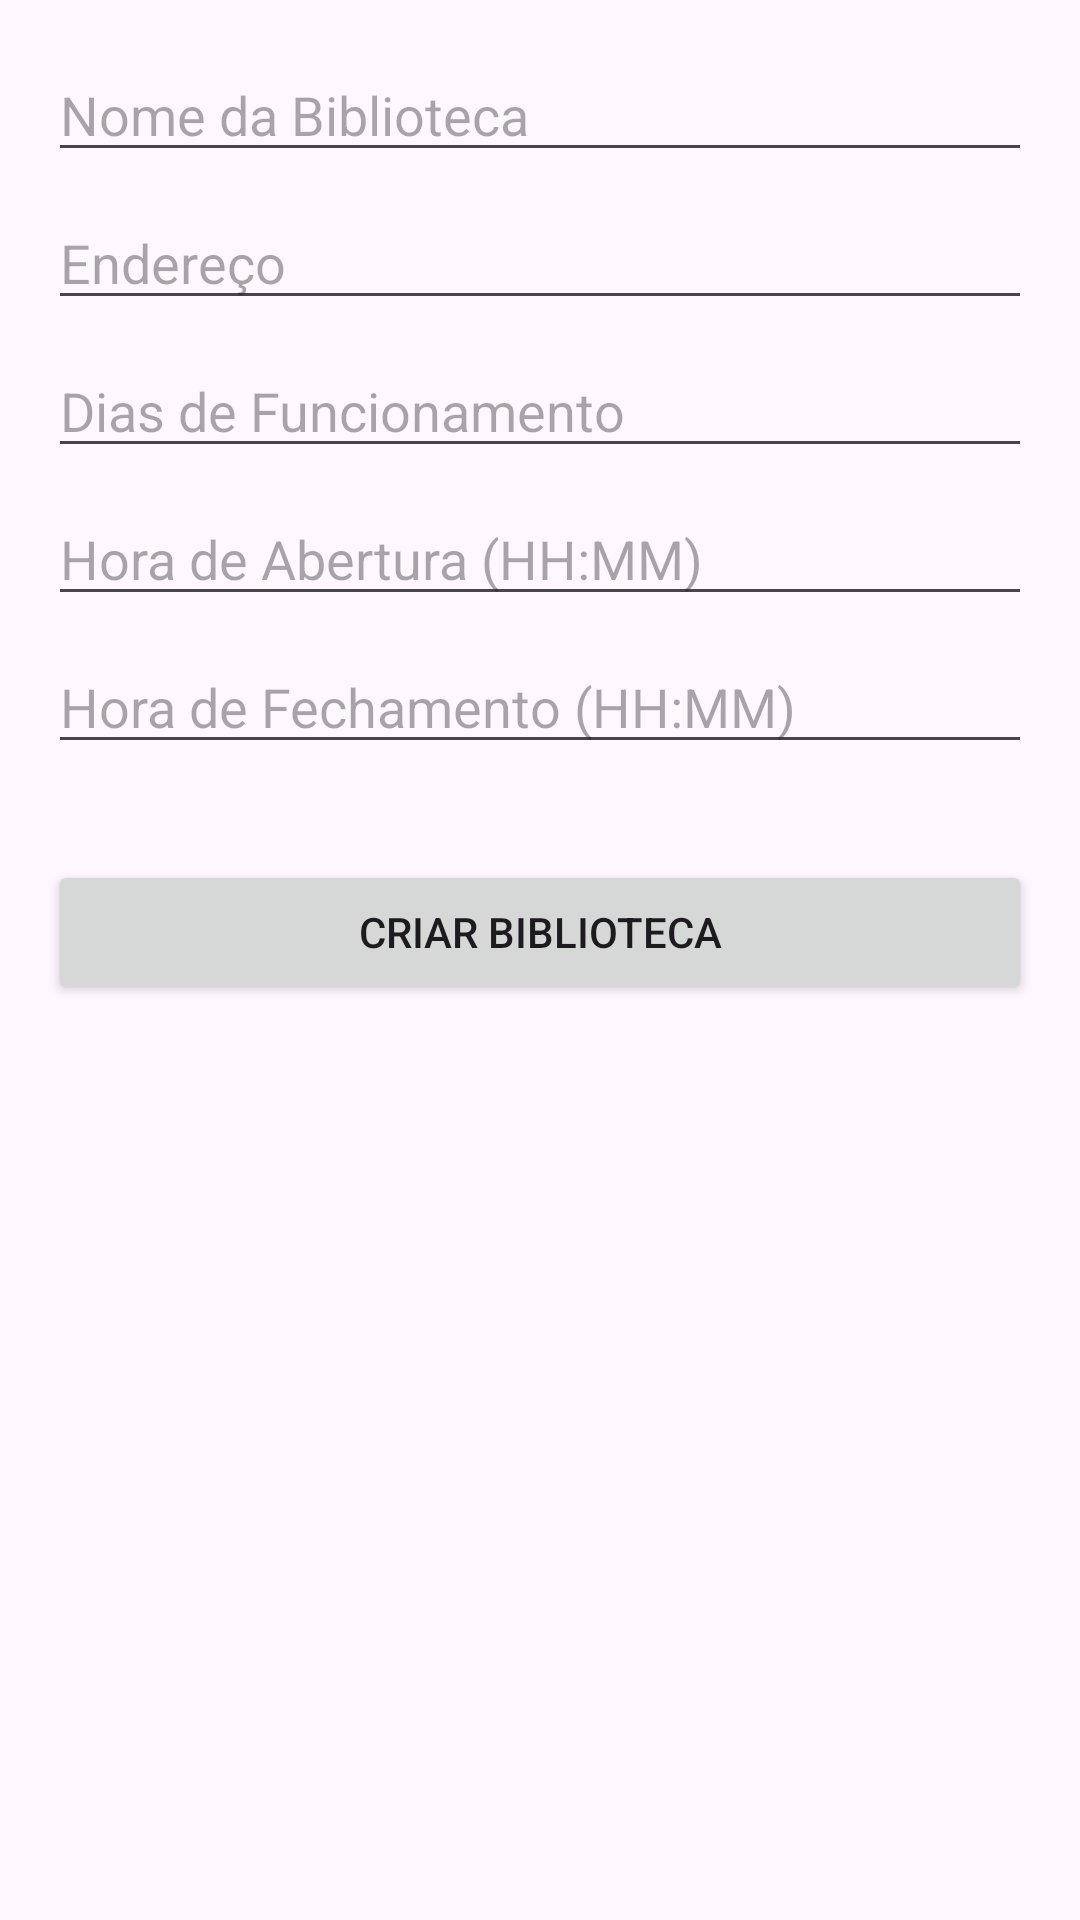

This screen was rendered from an Android layout file. Write that file and the resources it references.
<!-- AndroidManifest.xml: application theme Theme.LivrosÀMão -->
<!-- res/layout/activity_create_library.xml -->
<?xml version="1.0" encoding="utf-8"?>
<LinearLayout
        xmlns:android="http://schemas.android.com/apk/res/android"
        android:layout_width="match_parent"
        android:layout_height="match_parent"
        android:orientation="vertical"
        android:padding="16dp">

    <EditText
            android:id="@+id/editName"
            android:layout_width="match_parent"
            android:layout_height="wrap_content"
            android:hint="Nome da Biblioteca"
            android:layout_marginBottom="8dp" />

    <EditText
            android:id="@+id/editAddress"
            android:layout_width="match_parent"
            android:layout_height="wrap_content"
            android:hint="Endereço"
            android:layout_marginBottom="8dp" />

    <EditText
            android:id="@+id/editOpenDays"
            android:layout_width="match_parent"
            android:layout_height="wrap_content"
            android:hint="Dias de Funcionamento"
            android:layout_marginBottom="8dp" />

    <EditText
            android:id="@+id/editOpenTime"
            android:layout_width="match_parent"
            android:layout_height="wrap_content"
            android:hint="Hora de Abertura (HH:MM)"
            android:layout_marginBottom="8dp" />

    <EditText
            android:id="@+id/editCloseTime"
            android:layout_width="match_parent"
            android:layout_height="wrap_content"
            android:hint="Hora de Fechamento (HH:MM)"
            android:layout_marginBottom="32dp" />

    <Button
            android:id="@+id/btnCreateLibrary"
            android:layout_width="match_parent"
            android:layout_height="wrap_content"
            android:text="Criar Biblioteca" />
</LinearLayout>
<!-- resources referenced by this layout -->
<resources>
  <style name="Theme.LivrosÀMão" parent="Base.Theme.LivrosÀMão" />
  <style name="Base.Theme.LivrosÀMão" parent="Theme.Material3.DayNight">
          
          
      </style>
</resources>
